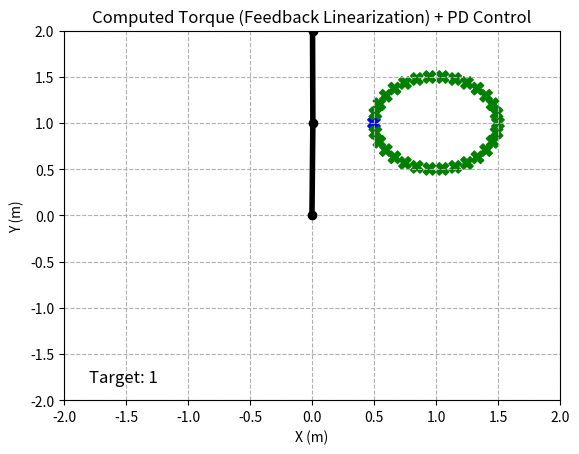

The matplotlib source for this figure:
import numpy as np
import matplotlib.pyplot as plt
import matplotlib.animation as animation
import scipy.linalg
import pandas as pd

# 시스템 파라미터 설정
params = {
    'm1': 1.0,     # 첫 번째 링크의 질량
    'm2': 1.0,     # 두 번째 링크의 질량
    'l1': 1.0,     # 첫 번째 링크 길이
    'l2': 1.0,     # 두 번째 링크 길이
    'lc1': 0.5,    # 첫 번째 링크 무게중심 위치
    'lc2': 0.5,    # 두 번째 링크 무게중심 위치
    'g': 9.81,     # 중력 가속도
    'dt': 0.01,    # 시뮬레이션 시간 간격
    'sim_time': 10 # 총 시뮬레이션 시간
}

# --- (1) 목표점 설정 (원 위를 따라가도록) ---
center_x, center_y = 1.0, 1.0
radius = 0.5
angles = np.linspace(np.pi, 3*np.pi, 30, endpoint=False)  # 반시계방향
targets = [(center_x + radius * np.cos(theta), 
            center_y + radius * np.sin(theta))
           for theta in angles]

distance_threshold = 0.02  # 목표 전환 거리
error_integral = np.array([0.0, 0.0])  # (예: 필요하다면 적분제어에 쓸 수 있음)

# --- (2) 순방향/역기구학 함수 ---
def inverse_kinematics(x, y):
    """ 단순 2관절 역기구학 (엘보 솔루션) """
    l1, l2 = params['l1'], params['l2']
    d = (x**2 + y**2 - l1**2 - l2**2) / (2 * l1 * l2)
    # 작업공간 범위 초과 시 예외처리
    if np.abs(d) > 1:
        raise ValueError("목표점이 로봇의 가용 작업공간을 벗어났습니다.")
    theta2 = np.arccos(d)
    theta1 = np.arctan2(y, x) - np.arctan2(l2 * np.sin(theta2),
                                          l1 + l2 * np.cos(theta2))
    return np.array([theta1, theta2])

def forward_kinematics(q):
    """ 2관절 로봇암의 (관절 각도 -> x,y 좌표) """
    l1, l2 = params['l1'], params['l2']
    x1 = l1 * np.cos(q[0])
    y1 = l1 * np.sin(q[0])
    x2 = x1 + l2 * np.cos(q[0] + q[1])
    y2 = y1 + l2 * np.sin(q[0] + q[1])
    return x1, y1, x2, y2

# --- (3) 동역학 (M, C, G) 계산 ---
def arm_dynamics(q, dq, u):
    """ ddq = M^-1 (u - C dq - G) """
    m1, m2 = params['m1'], params['m2']
    l1, l2 = params['l1'], params['l2']
    lc1, lc2 = params['lc1'], params['lc2']
    g = params['g']

    # --- M(q) ---
    M11 = m1 * lc1**2 + l1 + m2*(l1**2 + lc2**2 + 2*l1*lc2*np.cos(q[1])) + l2
    M22 = m2 * lc2**2 + l2
    M12 = m2 * l1*lc2*np.cos(q[1]) + m2*lc2**2 + l2
    M21 = M12
    M = np.array([[M11, M12],
                  [M21, M22]])

    # --- C(q, dq) ---
    h = m2 * l1 * lc2 * np.sin(q[1])
    C = np.array([[-h*dq[1], -h*(dq[0] + dq[1])],
                  [ h*dq[0],   0             ]])

    # --- G(q) ---
    g1 = m1 * lc1*g*np.cos(q[0]) + m2*g*(lc2*np.cos(q[0] + q[1]) + l1*np.cos(q[0]))
    g2 = m2 * lc2*g*np.cos(q[0] + q[1])
    G = np.array([g1, g2])

    ddq = np.linalg.inv(M) @ (u - C @ dq - G)
    return ddq

# --- (4) [핵심 수정] 컴퓨티드 토크(피드백 선형화) + PD ---
def computed_torque_control(q, dq, q_ref):
    """
    - 비선형 항 M, C, G를 먼저 보상하여 '가상 더블 인테그레이터'로 만들고,
    - v = -Kp (q - q_ref) - Kd(dq - 0) 형태의 PD 제어를 적용.
    - u = M(q)*v + C(q,dq)*dq + G(q)
    """
    # (a) Kp, Kd 게인 설정 (상황에 따라 조정)
    Kp = np.diag([50.0, 50.0])  # 위치 오차 게인
    Kd = np.diag([10.0, 10.0])  # 속도 감쇄 게인

    # (b) v = 원하는 가속도 (PD로 간단히 구성)
    #     여기서는 dq_ref=0 가정 (정지 목표)
    e = (q - q_ref)             # 위치 오차
    edot = dq                   # 속도 자체가 오차
    v = -Kp @ e - Kd @ edot

    # (c) M, C, G 계산
    m1, m2 = params['m1'], params['m2']
    l1, l2 = params['l1'], params['l2']
    lc1, lc2 = params['lc1'], params['lc2']
    g = params['g']

    # --- M(q) ---
    M11 = m1 * lc1**2 + l1 + m2*(l1**2 + lc2**2 + 2*l1*lc2*np.cos(q[1])) + l2
    M22 = m2 * lc2**2 + l2
    M12 = m2 * l1*lc2*np.cos(q[1]) + m2*lc2**2 + l2
    M21 = M12
    M = np.array([[M11, M12],
                  [M21, M22]])

    # --- C(q, dq) ---
    h = m2 * l1 * lc2 * np.sin(q[1])
    C = np.array([[-h*dq[1], -h*(dq[0]+dq[1])],
                  [ h*dq[0],   0             ]])

    # --- G(q) ---
    g1 = m1 * lc1*g*np.cos(q[0]) + m2*g*(lc2*np.cos(q[0] + q[1]) + l1*np.cos(q[0]))
    g2 = m2 * lc2*g*np.cos(q[0] + q[1])
    G = np.array([g1, g2])

    # (d) 컴퓨티드 토크
    u = M @ v + C @ dq + G
    return u

# 시뮬레이션 설정
dt = params['dt']
iter_num = int(params['sim_time'] / dt)

# 초기 상태
q = np.array([np.pi/2, 0.0])  # q1, q2
dq = np.array([0.0, 0.0])     # dq1, dq2
target_index = 0
q_ref = inverse_kinematics(*targets[target_index])

# 기록용
data_records = []
q_rec = []
x_end_effector = []
y_end_effector = []
target_indices = []

for k in range(iter_num):
    # --- (5) 제어 입력 계산 (컴퓨티드 토크) ---
    u = computed_torque_control(q, dq, q_ref)

    # --- (6) 동역학 시뮬레이션 ---
    ddq = arm_dynamics(q, dq, u)
    dq += dt * ddq
    q += dt * dq

    # 기록
    q_rec.append(q.copy())
    x1, y1, x2, y2 = forward_kinematics(q)
    x_end_effector.append(x2)
    y_end_effector.append(y2)
    target_indices.append(target_index)

    data_records.append([
        k*dt, q[0], q[1], dq[0], dq[1], ddq[0], ddq[1], x2, y2, u[0], u[1], target_index
    ])

    # --- (7) 목표 변경 체크 ---
    distance = np.linalg.norm([x2 - targets[target_index][0],
                               y2 - targets[target_index][1]])
    if distance < distance_threshold and target_index < len(targets) - 1:
        target_index += 1
        q_ref = inverse_kinematics(*targets[target_index])

# (8) 애니메이션
fig, ax = plt.subplots()
ax.set_xlim(-2, 2)
ax.set_ylim(-2, 2)
ax.set_xlabel("X (m)")
ax.set_ylabel("Y (m)")
ax.set_title("Computed Torque (Feedback Linearization) + PD Control")
ax.grid(True, linestyle="--")

robot_arm, = ax.plot([], [], 'ko-', linewidth=4)
path, = ax.plot([], [], 'r.', markersize=2)
target_markers = ax.scatter(*zip(*targets), s=80, marker='X')
target_text = ax.text(0.05, 0.05, f"Target: {target_indices[0]+1}",
                      transform=ax.transAxes, fontsize=12)

def update(frame):
    q_frame = q_rec[frame]
    x1, y1, x2, y2 = forward_kinematics(q_frame)
    robot_arm.set_data([0, x1, x2], [0, y1, y2])
    path.set_data(x_end_effector[:frame], y_end_effector[:frame])

    current_target = target_indices[frame]
    # 타깃 색깔 업데이트(간단히 모두 검정으로)
    colors = ['g']*len(targets)
    colors[current_target] = 'b'
    target_markers.set_color(colors)
    target_text.set_text(f"Target: {current_target+1}")
    return robot_arm, path, target_markers, target_text

ani = animation.FuncAnimation(fig, update, frames=len(q_rec), interval=30, blit=True)

# (9) 데이터 저장
df = pd.DataFrame(data_records,
                  columns=["time_step","q1","q2","dq1","dq2","ddq1","ddq2",
                           "x","y","u1","u2","target_index"])
df.to_csv("computed_torque_data.csv", index=False)
print("✅ 데이터 저장 완료: computed_torque_data.csv")

plt.show()
